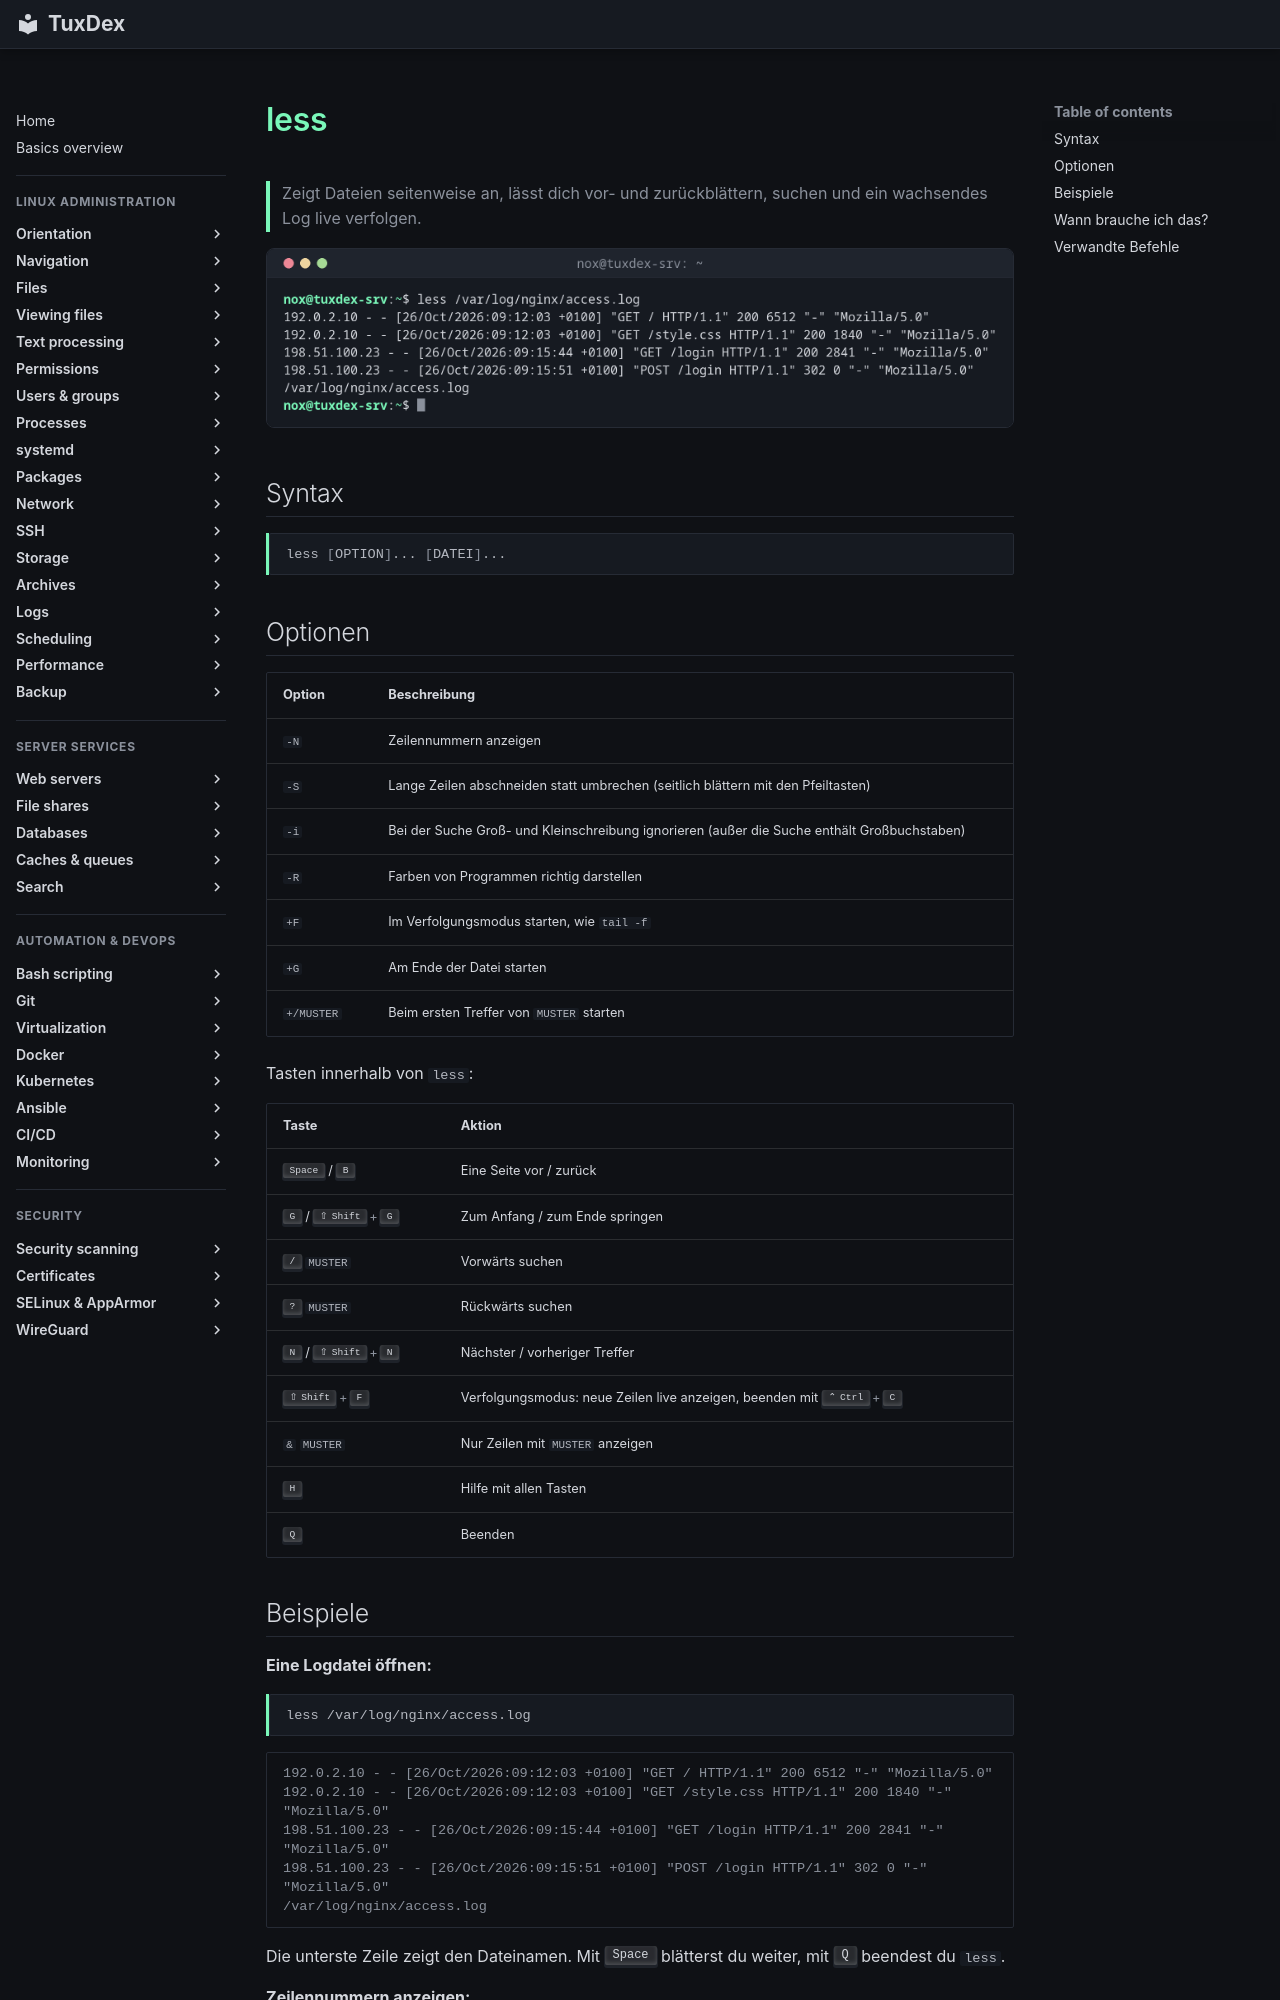

repository: Noxisan/tuxcodex · page: 04-viewing-files/less.de/index.html · generator: mkdocs

# less

> Zeigt Dateien seitenweise an, lässt dich vor- und zurückblättern, suchen und ein wachsendes Log live verfolgen.

![less output](../assets/screenshots/04-viewing-files/less.png)

## Syntax

```bash
less [OPTION]... [DATEI]...
```

## Optionen

| Option | Beschreibung |
|--------|--------------|
| `-N` | Zeilennummern anzeigen |
| `-S` | Lange Zeilen abschneiden statt umbrechen (seitlich blättern mit den Pfeiltasten) |
| `-i` | Bei der Suche Groß- und Kleinschreibung ignorieren (außer die Suche enthält Großbuchstaben) |
| `-R` | Farben von Programmen richtig darstellen |
| `+F` | Im Verfolgungsmodus starten, wie `tail -f` |
| `+G` | Am Ende der Datei starten |
| `+/MUSTER` | Beim ersten Treffer von `MUSTER` starten |

Tasten innerhalb von `less`:

| Taste | Aktion |
|-------|--------|
| ++space++ / ++b++ | Eine Seite vor / zurück |
| ++g++ / ++shift+g++ | Zum Anfang / zum Ende springen |
| ++slash++ `MUSTER` | Vorwärts suchen |
| ++question++ `MUSTER` | Rückwärts suchen |
| ++n++ / ++shift+n++ | Nächster / vorheriger Treffer |
| ++shift+f++ | Verfolgungsmodus: neue Zeilen live anzeigen, beenden mit ++ctrl+c++ |
| `&` `MUSTER` | Nur Zeilen mit `MUSTER` anzeigen |
| ++h++ | Hilfe mit allen Tasten |
| ++q++ | Beenden |
